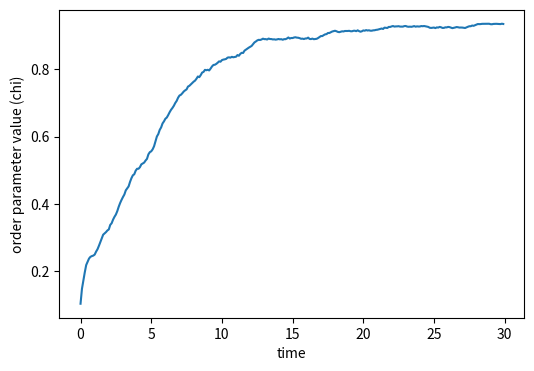

The matplotlib source for this figure:
import numpy as np
import matplotlib.pyplot as plt
from scipy.spatial import cKDTree
import scipy.sparse as sparse

L = 32
N = 5000
r = 1
v0 = 2
a = 0.15
dt = 0.1
t_max = 30
rb = 4
vp = v0 #predator velocity

with_predator = False

#initial conditions
np.random.seed(120)
positions = np.random.uniform(low = 0, high = L, size = (N, 2))
directions = np.random.uniform(low = -np.pi, high = np.pi, size = N)


if with_predator:
    pred_pos = np.random.uniform(low = 0, high = L, size = 2)
    pred_dir = np.random.uniform(low = -np.pi, high = np.pi)

order_parameters = []

for step in range(int(t_max/dt)):

    birds_tree = cKDTree(positions, boxsize = [L,L])
    
    if with_predator:
        dist_to_prey, index_of_prey = birds_tree.query(pred_pos)
        prey_pos = positions[index_of_prey]

        dx = prey_pos[0] - pred_pos[0]
        dy = prey_pos[1] - pred_pos[1]

        if dx > L/2:
            dx -= L
        if dx < -L/2:
            dx += L
        if dy > L/2:
            dy -= L
        if dy < -L/2:
            dy += L
        
        pred_dir = np.arctan2(dy, dx)
    
    dist = birds_tree.sparse_distance_matrix(birds_tree, max_distance = r, output_type = 'coo_matrix')

    data = np.exp(1j * directions[dist.col])
    orientations_matrix = sparse.coo_matrix((data, (dist.row, dist.col)), shape = (N, N))

    sum_angles = np.array(orientations_matrix.sum(axis = 1)).flatten()

    #updating angles
    noise = a * np.random.uniform(-np.pi, np.pi, size = N) 
    directions = np.angle(sum_angles) + noise

    if with_predator:
        scared_birds = birds_tree.query_ball_point(pred_pos, rb)

        for idx in scared_birds:
            dx_escape = positions[idx, 0] - pred_pos[0]
            dy_escape = positions[idx, 1] - pred_pos[1]

            directions[idx] = np.arctan2(dy_escape, dx_escape) + a * np.random.uniform(-np.pi, np.pi)

        pred_pos[0] += vp * np.cos(pred_dir) * dt
        pred_pos[1] += vp * np.sin(pred_dir) * dt
        pred_pos %= L
    
    current_order = np.abs(np.sum(np.exp(1j * directions)))/N
    order_parameters.append(current_order)
    
    #updating positions
    positions[:, 0] += v0 * np.cos(directions) * dt
    positions[:, 1] += v0 * np.sin(directions) * dt
    positions %= L


t = np.arange(0, t_max, dt)

plt.figure(figsize = (6, 4))
plt.plot(t, order_parameters)
plt.xlabel('time')
plt.ylabel('order parameter value (chi)')
plt.show()
